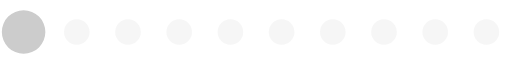
t = 0.00 s
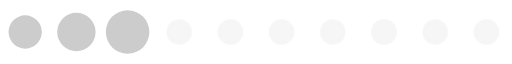
t = 0.13 s
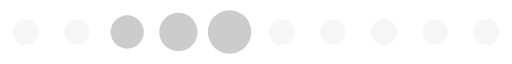
t = 0.26 s
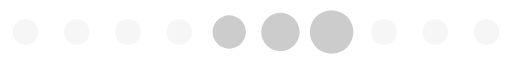
t = 0.39 s
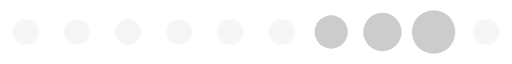
t = 0.52 s
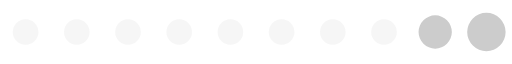
t = 0.65 s

The animated SVG that drew these frames (rendered in a browser with its animation timeline set to each time). Animation: 1 SMIL element (animateTransform=1); one cycle of 0.78 s, repeats indefinitely.

<?xml version="1.0" encoding="UTF-8" standalone="no"?><svg xmlns:svg="http://www.w3.org/2000/svg" xmlns="http://www.w3.org/2000/svg" xmlns:xlink="http://www.w3.org/1999/xlink" version="1.0" width="160px" height="20px" viewBox="0 0 128 16" xml:space="preserve"><path fill="#eaeaea" fill-opacity="0.42" d="M6.4,4.8A3.2,3.2,0,1,1,3.2,8,3.2,3.2,0,0,1,6.4,4.8Zm12.8,0A3.2,3.2,0,1,1,16,8,3.2,3.2,0,0,1,19.2,4.8ZM32,4.8A3.2,3.2,0,1,1,28.8,8,3.2,3.2,0,0,1,32,4.8Zm12.8,0A3.2,3.2,0,1,1,41.6,8,3.2,3.2,0,0,1,44.8,4.8Zm12.8,0A3.2,3.2,0,1,1,54.4,8,3.2,3.2,0,0,1,57.6,4.8Zm12.8,0A3.2,3.2,0,1,1,67.2,8,3.2,3.2,0,0,1,70.4,4.8Zm12.8,0A3.2,3.2,0,1,1,80,8,3.2,3.2,0,0,1,83.2,4.8ZM96,4.8A3.2,3.2,0,1,1,92.8,8,3.2,3.2,0,0,1,96,4.8Zm12.8,0A3.2,3.2,0,1,1,105.6,8,3.2,3.2,0,0,1,108.8,4.8Zm12.8,0A3.2,3.2,0,1,1,118.4,8,3.2,3.2,0,0,1,121.6,4.8Z"/><g><path fill="#cccccc" fill-opacity="1" d="M-42.7,3.84A4.16,4.16,0,0,1-38.54,8a4.16,4.16,0,0,1-4.16,4.16A4.16,4.16,0,0,1-46.86,8,4.16,4.16,0,0,1-42.7,3.84Zm12.8-.64A4.8,4.8,0,0,1-25.1,8a4.8,4.8,0,0,1-4.8,4.8A4.8,4.8,0,0,1-34.7,8,4.8,4.8,0,0,1-29.9,3.2Zm12.8-.64A5.44,5.44,0,0,1-11.66,8a5.44,5.44,0,0,1-5.44,5.44A5.44,5.44,0,0,1-22.54,8,5.44,5.44,0,0,1-17.1,2.56Z"/><animateTransform attributeName="transform" type="translate" values="23 0;36 0;49 0;62 0;74.5 0;87.5 0;100 0;113 0;125.5 0;138.5 0;151.5 0;164.5 0;178 0" calcMode="discrete" dur="780ms" repeatCount="indefinite"/></g></svg>
